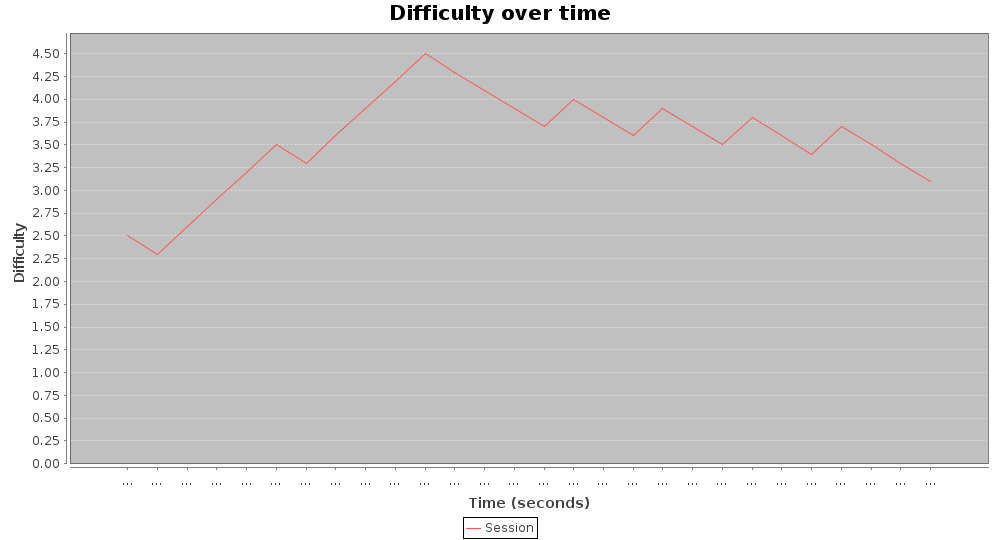

Source data for this figure (header and first rows):
2.5, 74.0
2.3, 3075
2.6, 6079
2.9, 9079
3.2, 12059
3.5, 15086
3.3, 18066
3.6, 21066
3.9, 24070
4.2, 27074
4.5, 30074
4.3, 33056
4.1, 36235
3.9, 39062
3.7, 42067
4, 45070
3.8, 48071
3.6, 51072
3.9, 54052
3.7, 57075
3.5, 60060
3.8, 63062
3.6, 66065
3.4, 69070
3.7, 72072
3.5, 75072
3.3, 78054
3.1, 81056
